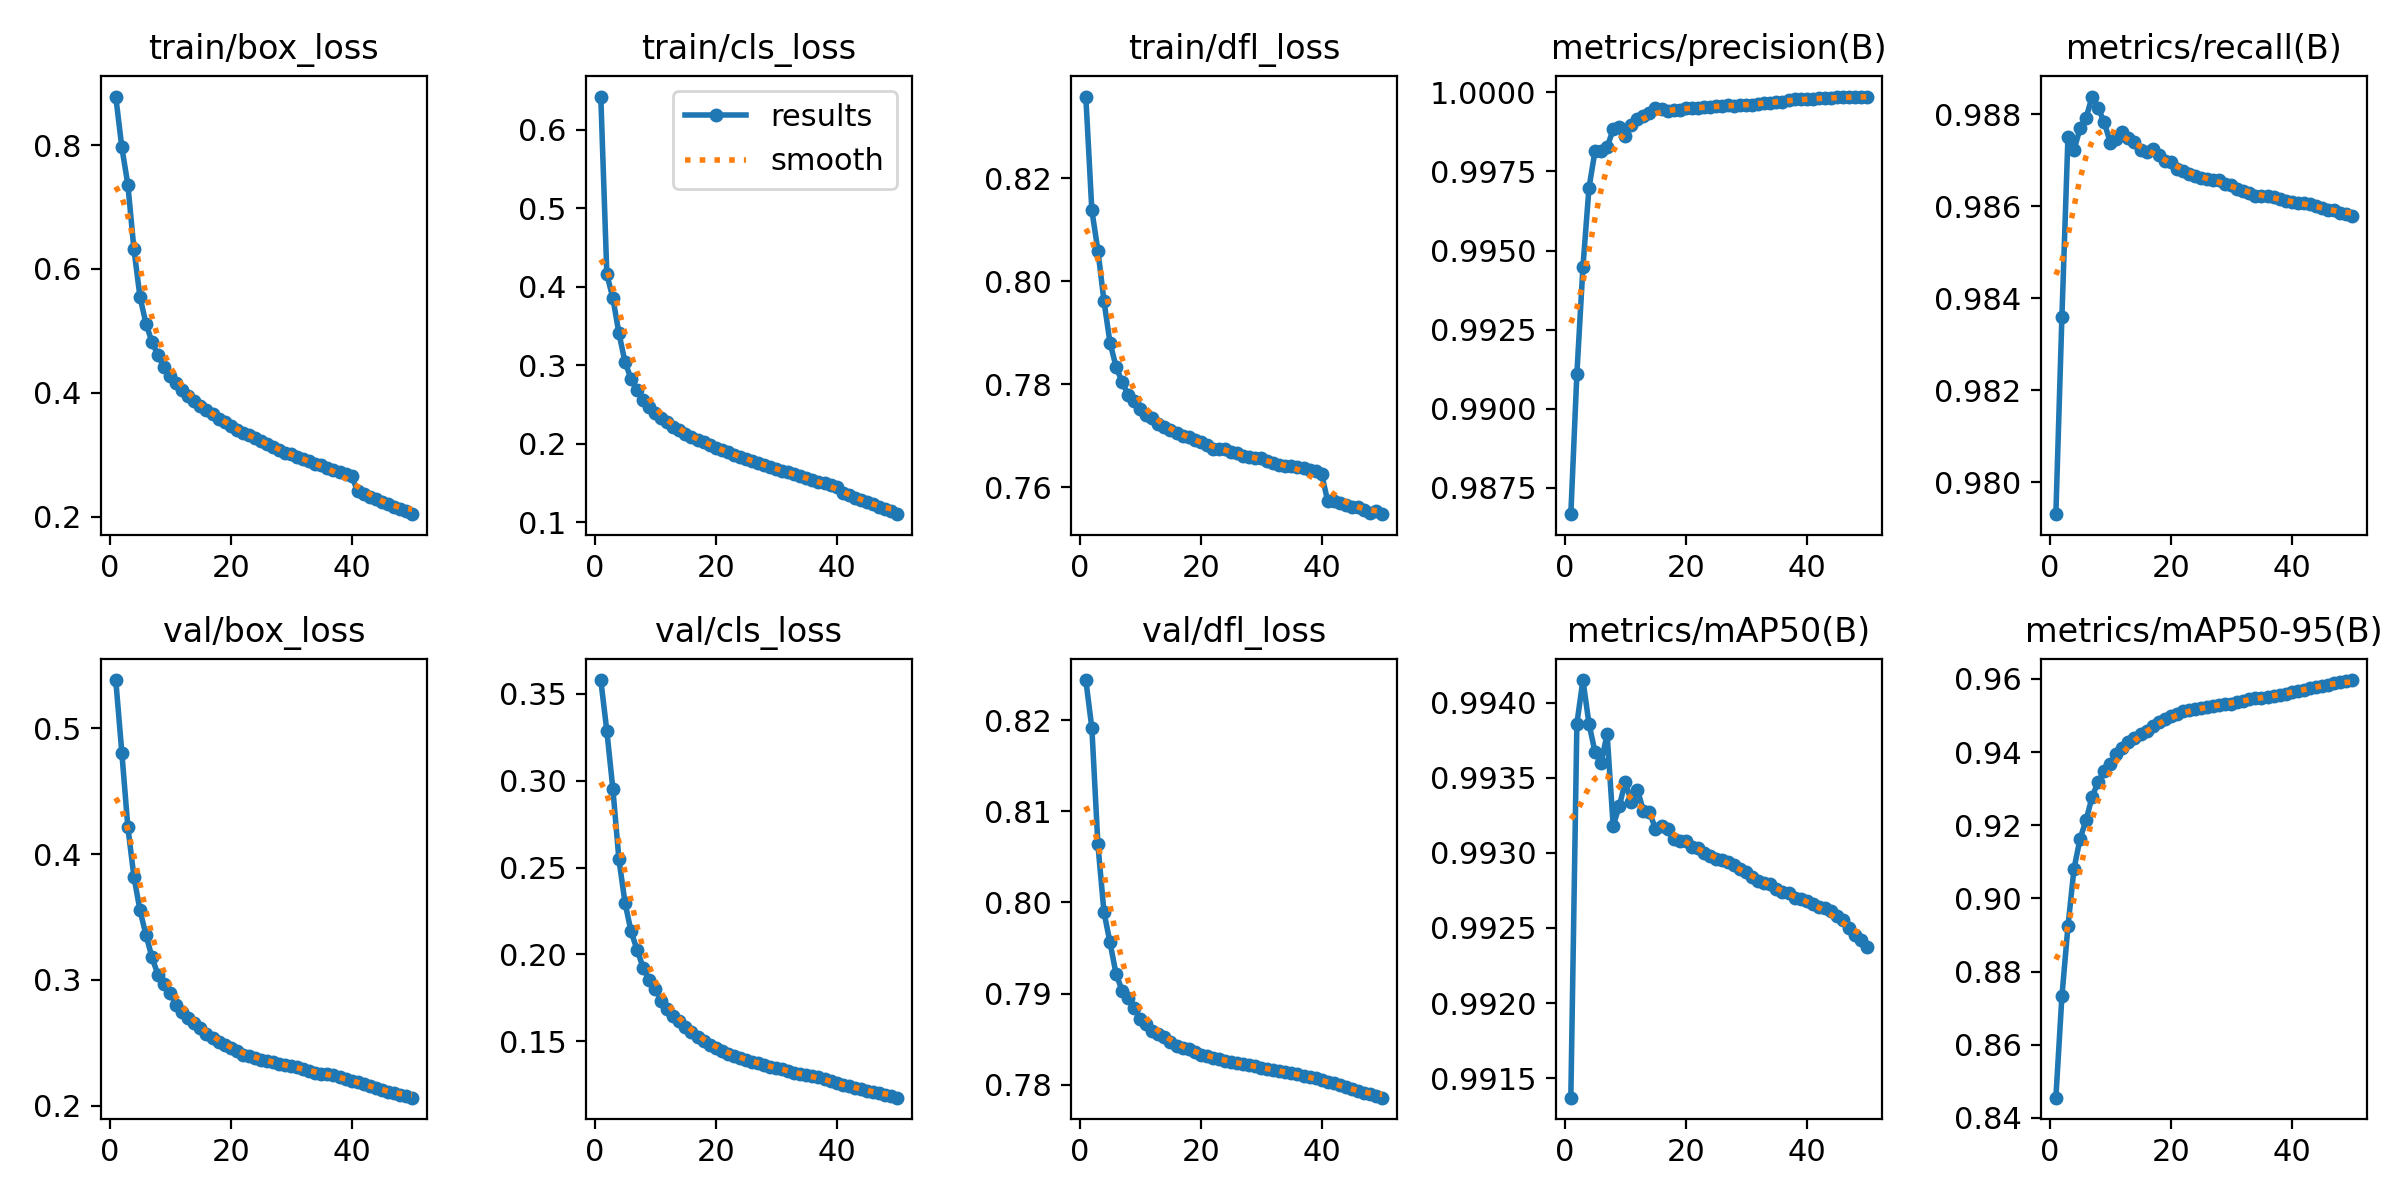

The file beside this chart, header and first rows:
epoch, time, train/box_loss, train/cls_loss, train/dfl_loss, metrics/precision(B), metrics/recall(B), metrics/mAP50(B), metrics/mAP50-95(B), val/box_loss, val/cls_loss, val/dfl_loss, lr/pg0, lr/pg1, lr/pg2
1, 1215, 0.8785, 0.6421, 0.8359, 0.9867, 0.9793, 0.9914, 0.8455, 0.5384, 0.358, 0.8244, 0.003333, 0.003333, 0.003333
2, 2403, 0.7966, 0.4161, 0.8138, 0.9911, 0.9836, 0.9939, 0.8732, 0.4808, 0.3287, 0.8191, 0.006534, 0.006534, 0.006534
3, 3581, 0.7363, 0.3853, 0.806, 0.9945, 0.9875, 0.9941, 0.8923, 0.4215, 0.2952, 0.8064, 0.009603, 0.009603, 0.009603
4, 4757, 0.6323, 0.3408, 0.7962, 0.997, 0.9872, 0.9939, 0.9081, 0.3822, 0.2548, 0.7989, 0.009406, 0.009406, 0.009406
5, 5932, 0.5554, 0.3043, 0.7881, 0.9981, 0.9877, 0.9937, 0.9163, 0.3554, 0.2299, 0.7956, 0.009208, 0.009208, 0.009208
6, 7108, 0.5115, 0.2826, 0.7834, 0.9981, 0.9879, 0.9936, 0.9214, 0.3357, 0.2133, 0.7922, 0.00901, 0.00901, 0.00901
7, 8283, 0.4818, 0.2682, 0.7804, 0.9983, 0.9884, 0.9938, 0.9278, 0.3179, 0.2027, 0.7903, 0.008812, 0.008812, 0.008812
8, 9459, 0.4606, 0.2558, 0.7779, 0.9988, 0.9881, 0.9932, 0.9319, 0.3038, 0.1925, 0.7895, 0.008614, 0.008614, 0.008614
9, 10634, 0.4412, 0.2469, 0.7766, 0.9989, 0.9878, 0.9933, 0.9347, 0.2964, 0.1852, 0.7884, 0.008416, 0.008416, 0.008416
10, 11809, 0.4267, 0.2392, 0.7751, 0.9986, 0.9874, 0.9935, 0.9366, 0.2894, 0.1802, 0.7872, 0.008218, 0.008218, 0.008218
11, 12984, 0.4156, 0.233, 0.7741, 0.999, 0.9875, 0.9933, 0.9394, 0.2798, 0.1734, 0.7866, 0.00802, 0.00802, 0.00802
12, 14159, 0.4041, 0.2271, 0.7735, 0.9992, 0.9876, 0.9934, 0.9412, 0.2749, 0.1688, 0.7859, 0.007822, 0.007822, 0.007822
13, 15334, 0.3949, 0.2216, 0.7722, 0.9993, 0.9875, 0.9933, 0.9427, 0.2697, 0.1648, 0.7856, 0.007624, 0.007624, 0.007624
14, 16509, 0.3867, 0.2175, 0.7718, 0.9993, 0.9874, 0.9933, 0.9438, 0.2658, 0.1615, 0.7852, 0.007426, 0.007426, 0.007426
15, 17684, 0.3784, 0.2127, 0.7711, 0.9995, 0.9872, 0.9932, 0.945, 0.2615, 0.1581, 0.7847, 0.007228, 0.007228, 0.007228
16, 18859, 0.3715, 0.2092, 0.7705, 0.9995, 0.9872, 0.9932, 0.9458, 0.2573, 0.1554, 0.7843, 0.00703, 0.00703, 0.00703
17, 20034, 0.3652, 0.2051, 0.77, 0.9994, 0.9872, 0.9932, 0.9471, 0.254, 0.1525, 0.7841, 0.006832, 0.006832, 0.006832
18, 21210, 0.3577, 0.2016, 0.7697, 0.9994, 0.9871, 0.9931, 0.9482, 0.2508, 0.1501, 0.7839, 0.006634, 0.006634, 0.006634
19, 22386, 0.3522, 0.1983, 0.7691, 0.9995, 0.987, 0.9931, 0.9491, 0.2481, 0.1479, 0.7835, 0.006436, 0.006436, 0.006436
20, 23572, 0.3462, 0.1952, 0.7687, 0.9995, 0.987, 0.9931, 0.9498, 0.2456, 0.146, 0.7833, 0.006238, 0.006238, 0.006238
21, 24748, 0.3407, 0.1918, 0.7681, 0.9995, 0.9868, 0.993, 0.9504, 0.2435, 0.1446, 0.7831, 0.00604, 0.00604, 0.00604
22, 25924, 0.3357, 0.1893, 0.7674, 0.9995, 0.9868, 0.993, 0.9511, 0.2406, 0.1427, 0.783, 0.005842, 0.005842, 0.005842
23, 27105, 0.3312, 0.186, 0.7674, 0.9995, 0.9867, 0.993, 0.9515, 0.2392, 0.1415, 0.7828, 0.005644, 0.005644, 0.005644
24, 28293, 0.3265, 0.1837, 0.7674, 0.9995, 0.9867, 0.993, 0.9517, 0.2379, 0.1403, 0.7826, 0.005446, 0.005446, 0.005446
25, 29473, 0.3221, 0.1809, 0.7668, 0.9996, 0.9866, 0.993, 0.9521, 0.2367, 0.1393, 0.7825, 0.005248, 0.005248, 0.005248
26, 30649, 0.3167, 0.1783, 0.7665, 0.9996, 0.9866, 0.9929, 0.9524, 0.2353, 0.1383, 0.7824, 0.00505, 0.00505, 0.00505
27, 31841, 0.3126, 0.1756, 0.7661, 0.9996, 0.9866, 0.9929, 0.9525, 0.2349, 0.1375, 0.7823, 0.004852, 0.004852, 0.004852
28, 33022, 0.3083, 0.1728, 0.7659, 0.9996, 0.9866, 0.9929, 0.9529, 0.2332, 0.1363, 0.7821, 0.004654, 0.004654, 0.004654
29, 34199, 0.3034, 0.1703, 0.7657, 0.9996, 0.9865, 0.9929, 0.9532, 0.2321, 0.1354, 0.782, 0.004456, 0.004456, 0.004456
30, 35376, 0.3006, 0.1684, 0.7656, 0.9996, 0.9865, 0.9929, 0.9533, 0.2318, 0.1349, 0.7819, 0.004258, 0.004258, 0.004258
31, 36554, 0.296, 0.1657, 0.7651, 0.9996, 0.9864, 0.9928, 0.9536, 0.2304, 0.134, 0.7817, 0.00406, 0.00406, 0.00406
32, 37734, 0.2928, 0.1634, 0.7647, 0.9996, 0.9863, 0.9928, 0.954, 0.2292, 0.133, 0.7816, 0.003862, 0.003862, 0.003862
33, 38922, 0.2895, 0.1611, 0.7643, 0.9997, 0.9863, 0.9928, 0.9544, 0.2275, 0.132, 0.7815, 0.003664, 0.003664, 0.003664
34, 40100, 0.2852, 0.1587, 0.7641, 0.9997, 0.9862, 0.9928, 0.9547, 0.2261, 0.131, 0.7814, 0.003466, 0.003466, 0.003466
35, 41278, 0.2828, 0.1567, 0.764, 0.9997, 0.9862, 0.9928, 0.9548, 0.2256, 0.1304, 0.7813, 0.003268, 0.003268, 0.003268
36, 42456, 0.2782, 0.1542, 0.7638, 0.9997, 0.9862, 0.9927, 0.955, 0.2253, 0.1298, 0.7811, 0.00307, 0.00307, 0.00307
37, 43632, 0.2758, 0.1518, 0.7637, 0.9998, 0.9862, 0.9927, 0.9552, 0.2248, 0.1293, 0.781, 0.002872, 0.002872, 0.002872
38, 44810, 0.2721, 0.1498, 0.7633, 0.9998, 0.9861, 0.9927, 0.9556, 0.2231, 0.1281, 0.7808, 0.002674, 0.002674, 0.002674
39, 45988, 0.2685, 0.1472, 0.763, 0.9998, 0.9861, 0.9927, 0.956, 0.2217, 0.1271, 0.7807, 0.002476, 0.002476, 0.002476
40, 47165, 0.2653, 0.1449, 0.7625, 0.9998, 0.9861, 0.9927, 0.9564, 0.2199, 0.126, 0.7805, 0.002278, 0.002278, 0.002278
41, 48340, 0.2412, 0.1378, 0.7572, 0.9998, 0.9861, 0.9927, 0.9568, 0.2186, 0.1251, 0.7803, 0.00208, 0.00208, 0.00208
42, 49499, 0.2362, 0.1346, 0.7572, 0.9998, 0.9861, 0.9926, 0.957, 0.2172, 0.1243, 0.7801, 0.001882, 0.001882, 0.001882
43, 50665, 0.2312, 0.1312, 0.7569, 0.9998, 0.986, 0.9926, 0.9574, 0.2158, 0.1232, 0.7799, 0.001684, 0.001684, 0.001684
44, 51822, 0.2279, 0.1287, 0.7565, 0.9998, 0.986, 0.9926, 0.9578, 0.214, 0.1223, 0.7797, 0.001486, 0.001486, 0.001486
45, 52980, 0.2238, 0.1257, 0.7562, 0.9998, 0.986, 0.9926, 0.9581, 0.2125, 0.1216, 0.7795, 0.001288, 0.001288, 0.001288
46, 54144, 0.2198, 0.1228, 0.756, 0.9999, 0.9859, 0.9926, 0.9585, 0.2113, 0.121, 0.7793, 0.00109, 0.00109, 0.00109
47, 55308, 0.2162, 0.1197, 0.7555, 0.9999, 0.9859, 0.9925, 0.9589, 0.2099, 0.1201, 0.7791, 0.000892, 0.000892, 0.000892
48, 56471, 0.2123, 0.1167, 0.7549, 0.9999, 0.9859, 0.9925, 0.9591, 0.2085, 0.1191, 0.7789, 0.000694, 0.000694, 0.000694
49, 57728, 0.2089, 0.1138, 0.7554, 0.9999, 0.9858, 0.9924, 0.9594, 0.2074, 0.1183, 0.7788, 0.000496, 0.000496, 0.000496
50, 59004, 0.204, 0.1103, 0.7547, 0.9999, 0.9858, 0.9924, 0.9597, 0.2064, 0.1176, 0.7786, 0.000298, 0.000298, 0.000298
